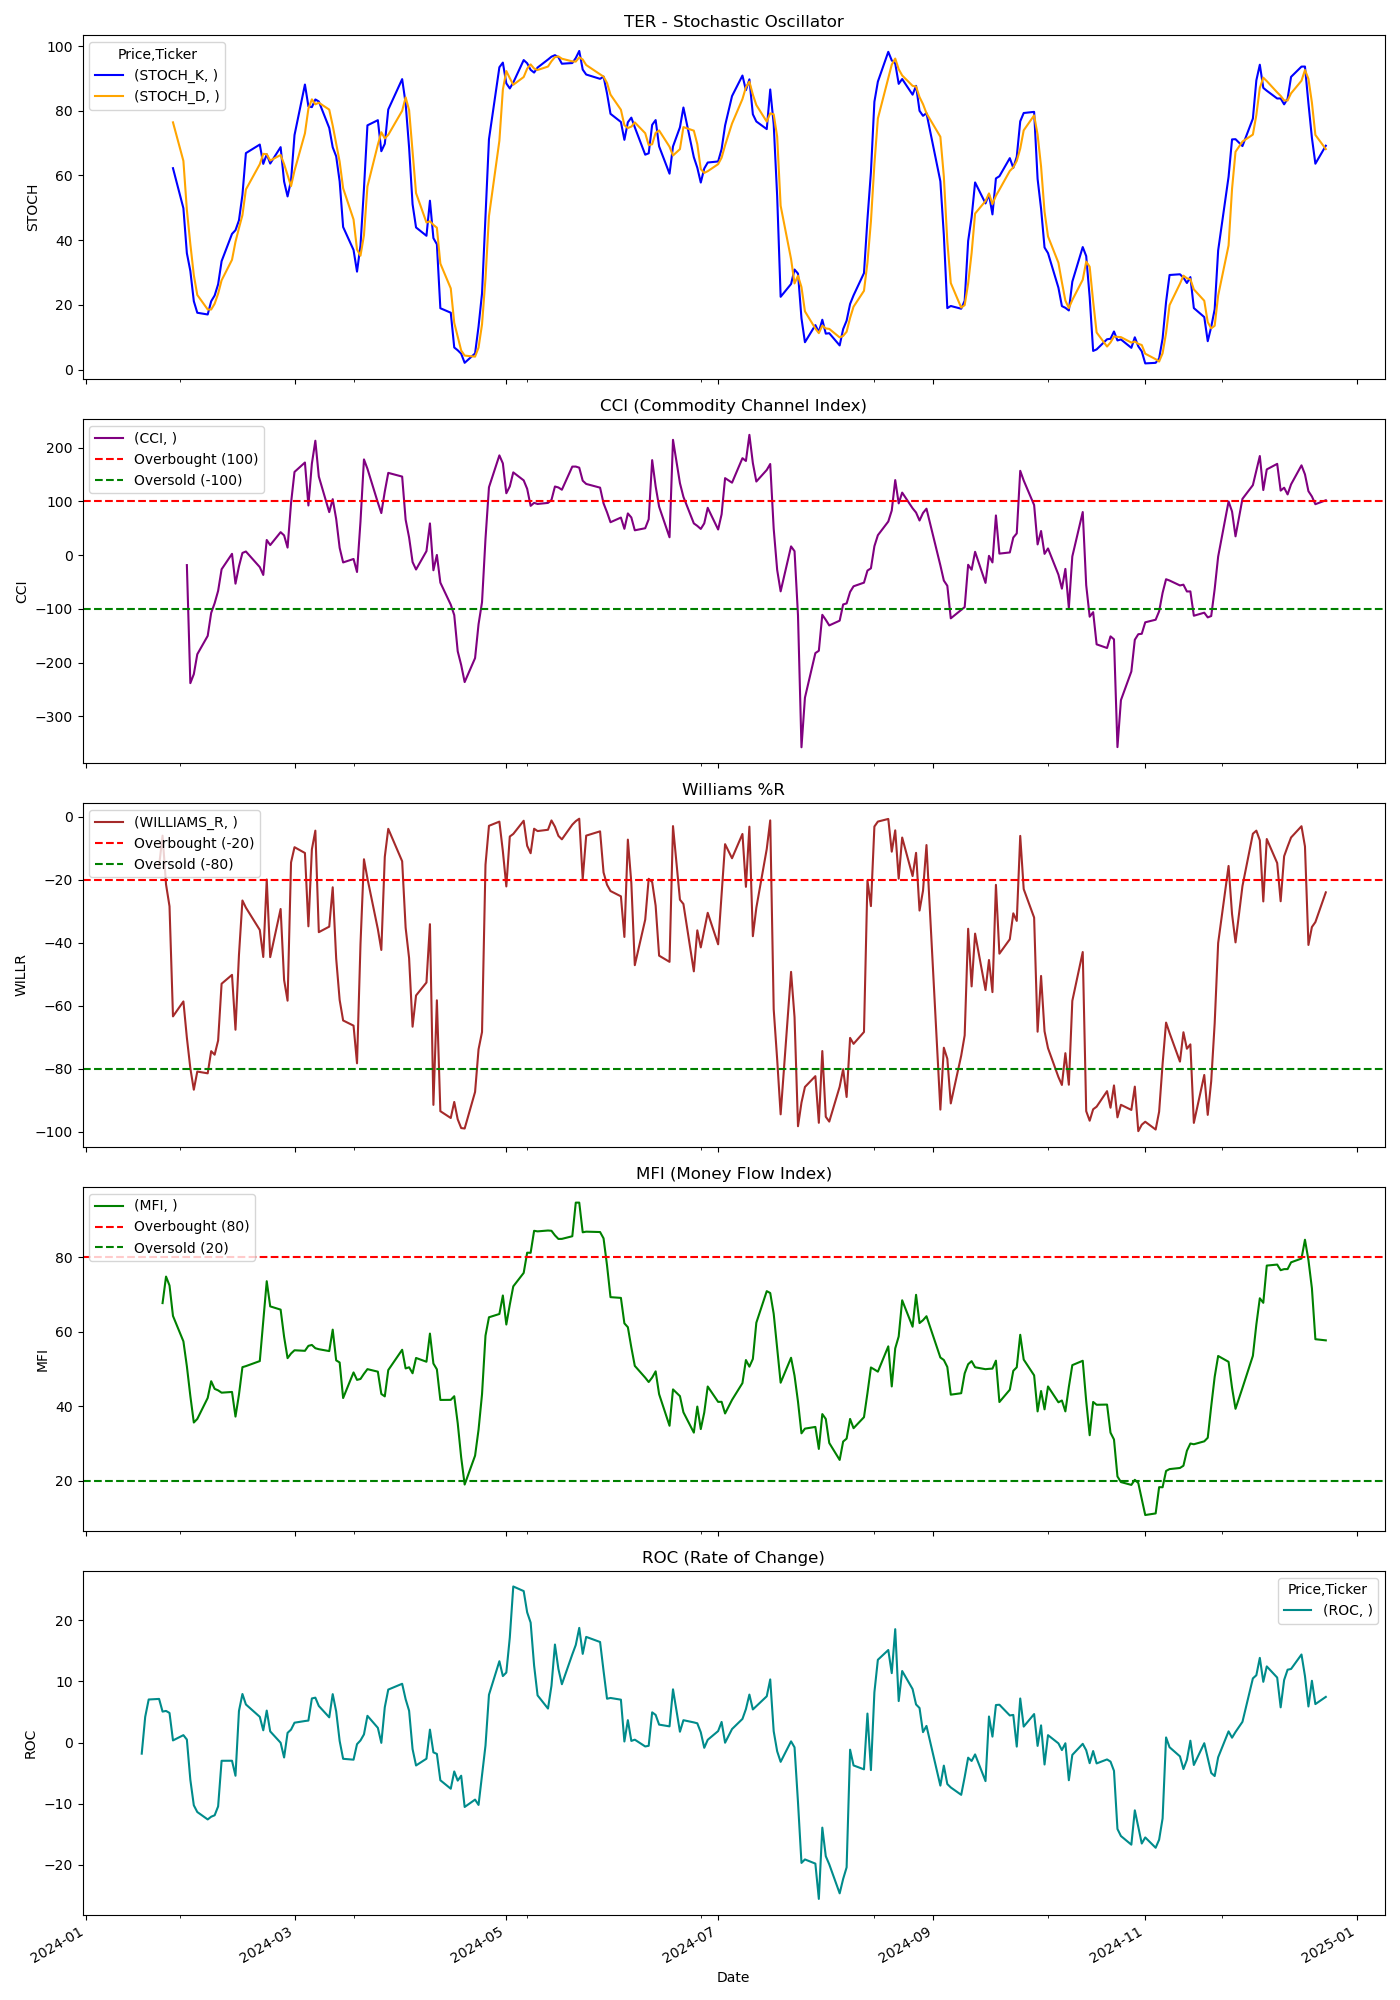

The file beside this chart, header and first rows:
Price, Close, High, Low, Open, Volume, STOCH_K, STOCH_D, CCI, WILLIAMS_R, MFI, ROC
Ticker, TER, TER, TER, TER, TER, , , , , , 
Date, , , , , , , , , , , 
2024-01-02, 104.3, 106.6, 103.2, 106.6, 2383800, , , , , , 
2024-01-03, 101.3, 102.7, 100.7, 102.3, 1376800, , , , , , 
2024-01-04, 101.2, 102.1, 99.54, 99.78, 1441900, , , , , , 
2024-01-05, 102.3, 102.7, 101.2, 101.3, 1404500, , , , , , 
2024-01-08, 105.5, 105.6, 102.6, 102.8, 1421600, , , , , , 
2024-01-09, 104.8, 105.4, 103.7, 103.9, 1055100, , , , , , 
2024-01-10, 104.5, 105.1, 102.9, 105, 1148100, , , , , , 
2024-01-11, 104.7, 105.2, 102.5, 104.4, 1803500, , , , , , 
2024-01-12, 104.4, 105.7, 103.2, 104.6, 1191100, , , , , , 
2024-01-16, 103.7, 104.9, 102.8, 103.6, 1671000, , , , , , 
2024-01-17, 102.4, 102.6, 100.3, 102.1, 1366100, , , , , , -1.823
2024-01-18, 105.6, 106, 103.9, 104.4, 2416600, , , , , , 4.197
2024-01-19, 108.3, 108.6, 105.2, 106.8, 1934500, , , , , , 7.029
2024-01-22, 109.6, 111.5, 108.5, 109.5, 1827700, , , , -15.57, , 7.123
2024-01-23, 110.8, 111.1, 108.9, 110.1, 1173300, , , , -5.995, 67.75, 5.052
2024-01-24, 110.2, 113.1, 110, 111.6, 1920900, , , , -21.47, 74.86, 5.16
2024-01-25, 109.5, 112.2, 109.3, 112.2, 2007700, , , , -28.4, 72.47, 4.834
2024-01-26, 105, 108.4, 104.4, 108.3, 2095700, 62.26, 76.43, , -63.35, 64.3, 0.3425
2024-01-29, 105.6, 105.9, 103.7, 103.8, 1720900, 49.88, 64.51, , -58.6, 57.48, 1.202
2024-01-30, 104.2, 106, 103.9, 104.5, 2111100, 35.98, 49.37, -18.7, -70.12, 50.78, 0.4803
2024-01-31, 96.19, 98.39, 91.91, 95.1, 6316100, 30.49, 38.78, -238.4, -79.82, 42.8, -6.096
2024-02-01, 94.75, 96.73, 92.99, 96.73, 2896400, 21.15, 29.2, -221.7, -86.63, 35.69, -10.26
2024-02-02, 95.98, 96.29, 93.49, 94.56, 1809000, 17.57, 23.07, -184.6, -80.85, 36.65, -11.36
2024-02-05, 95.86, 96.77, 94.25, 95.92, 1957800, 17.03, 18.58, -150.4, -81.42, 42.3, -12.57
2024-02-06, 97.35, 97.39, 95.84, 96.27, 1543200, 21.12, 18.57, -107.6, -74.38, 46.78, -12.13
2024-02-07, 97.11, 98.24, 95.92, 98.24, 1380300, 22.9, 20.35, -89.59, -75.5, 44.73, -11.89
2024-02-08, 98.07, 99.16, 97, 97, 1887800, 26.37, 23.46, -66.61, -71, 44.32, -10.44
2024-02-09, 101.9, 102, 98.41, 98.91, 1653900, 33.51, 27.59, -26.49, -52.98, 43.7, -2.987
2024-02-12, 102.5, 104.3, 101.5, 101.8, 1361900, 41.95, 33.94, 2.313, -50.16, 43.9, -2.979
2024-02-13, 98.51, 99.66, 97.07, 98.95, 1886300, 43.09, 39.52, -53.21, -67.58, 37.28, -5.431
2024-02-14, 101.2, 101.4, 99.61, 99.79, 1453900, 46.13, 43.73, -21.01, -43.86, 43.16, 5.156
2024-02-15, 102.3, 103.6, 101.4, 103.3, 2115900, 54, 47.74, 3.944, -26.56, 50.55, 7.927
2024-02-16, 101.9, 103.8, 101.3, 102.9, 1608800, 66.92, 55.68, 6.644, -28.83, 50.83, 6.217
2024-02-20, 99.88, 101.5, 98.55, 100.3, 1446200, 69.57, 63.49, -22.41, -35.91, 52.18, 4.196
2024-02-21, 99.29, 99.32, 97.53, 97.98, 1110600, 63.59, 66.69, -37.01, -44.49, 63.02, 1.993
2024-02-22, 102.2, 103, 100.1, 101.2, 1858500, 66.57, 66.57, 28.06, -19.9, 73.62, 5.221
2024-02-23, 99.85, 102.4, 99.74, 102.2, 1451200, 63.69, 64.62, 18.56, -44.54, 66.87, 1.816
2024-02-26, 101.9, 102.3, 99.9, 100.6, 1272700, 68.77, 66.34, 42.63, -29.26, 65.99, -0.03828
2024-02-27, 99.98, 102.6, 99.75, 102.6, 1675400, 58.14, 63.53, 36.64, -51.79, 58.7, -2.45
2024-02-28, 100.1, 100.4, 98.47, 98.7, 1226200, 53.53, 60.14, 13.89, -58.36, 52.97, 1.576
2024-02-29, 103.3, 103.5, 101.1, 101.6, 2391900, 58.45, 56.71, 96.74, -14.49, 54.21, 2.109
2024-03-01, 105.6, 106.5, 102.5, 103.8, 2008900, 72.5, 61.49, 154.8, -9.645, 55.08, 3.237
2024-03-04, 105.5, 106.6, 105.1, 106.3, 1252200, 88.13, 73.03, 172.3, -11.49, 54.94, 3.511
2024-03-05, 103.5, 105.1, 102.1, 104.4, 1264900, 81.37, 80.67, 92.3, -34.76, 56.27, 3.584
2024-03-06, 106.4, 107.5, 105.5, 105.7, 1497400, 81.14, 83.55, 170.2, -10.33, 56.52, 7.2
2024-03-07, 109.7, 110.2, 106.7, 106.9, 1576700, 83.5, 82.01, 212.8, -4.396, 55.63, 7.328
2024-03-08, 105.8, 110.6, 105.8, 110.2, 1632200, 82.89, 82.51, 146.1, -36.61, 55.37, 5.972
2024-03-11, 106, 106.3, 104.3, 105.5, 1565600, 74.71, 80.37, 79.92, -34.86, 54.86, 4.112
2024-03-12, 107.9, 108.1, 104.9, 106.7, 1505400, 68.72, 75.44, 104.1, -22.37, 60.62, 7.909
2024-03-13, 105.1, 108, 104.5, 106.4, 1808400, 65.93, 69.79, 67.34, -44.98, 52.37, 5.082
2024-03-14, 103.5, 105.9, 102.4, 105.5, 1646700, 58.17, 64.27, 13.4, -58.14, 51.81, 0.251
2024-03-15, 102.8, 104, 102.2, 102.3, 3409700, 44.08, 56.06, -13.72, -64.64, 42.26, -2.663
2024-03-18, 102.6, 104.9, 102.4, 103.9, 1767200, 36.98, 46.41, -7.273, -66.28, 49.14, -2.806
2024-03-19, 103.2, 103.5, 101.2, 101.5, 2253300, 30.28, 37.11, -31.47, -78.23, 47.14, -0.2699
2024-03-20, 106.8, 107.5, 103.8, 103.8, 2435200, 38.35, 35.2, 62.4, -40.45, 47.39, 0.3372
2024-03-21, 111.1, 112.7, 108.5, 109, 2562700, 55.95, 41.53, 178, -13.48, 48.78, 1.327
2024-03-22, 110.4, 111.9, 110.3, 110.6, 1812700, 75.5, 56.6, 160.7, -19.57, 50.02, 4.363
2024-03-25, 108.6, 109.9, 108.3, 108.5, 1561800, 77.1, 69.52, 97.68, -35.65, 49.34, 2.398
... 189 more rows
